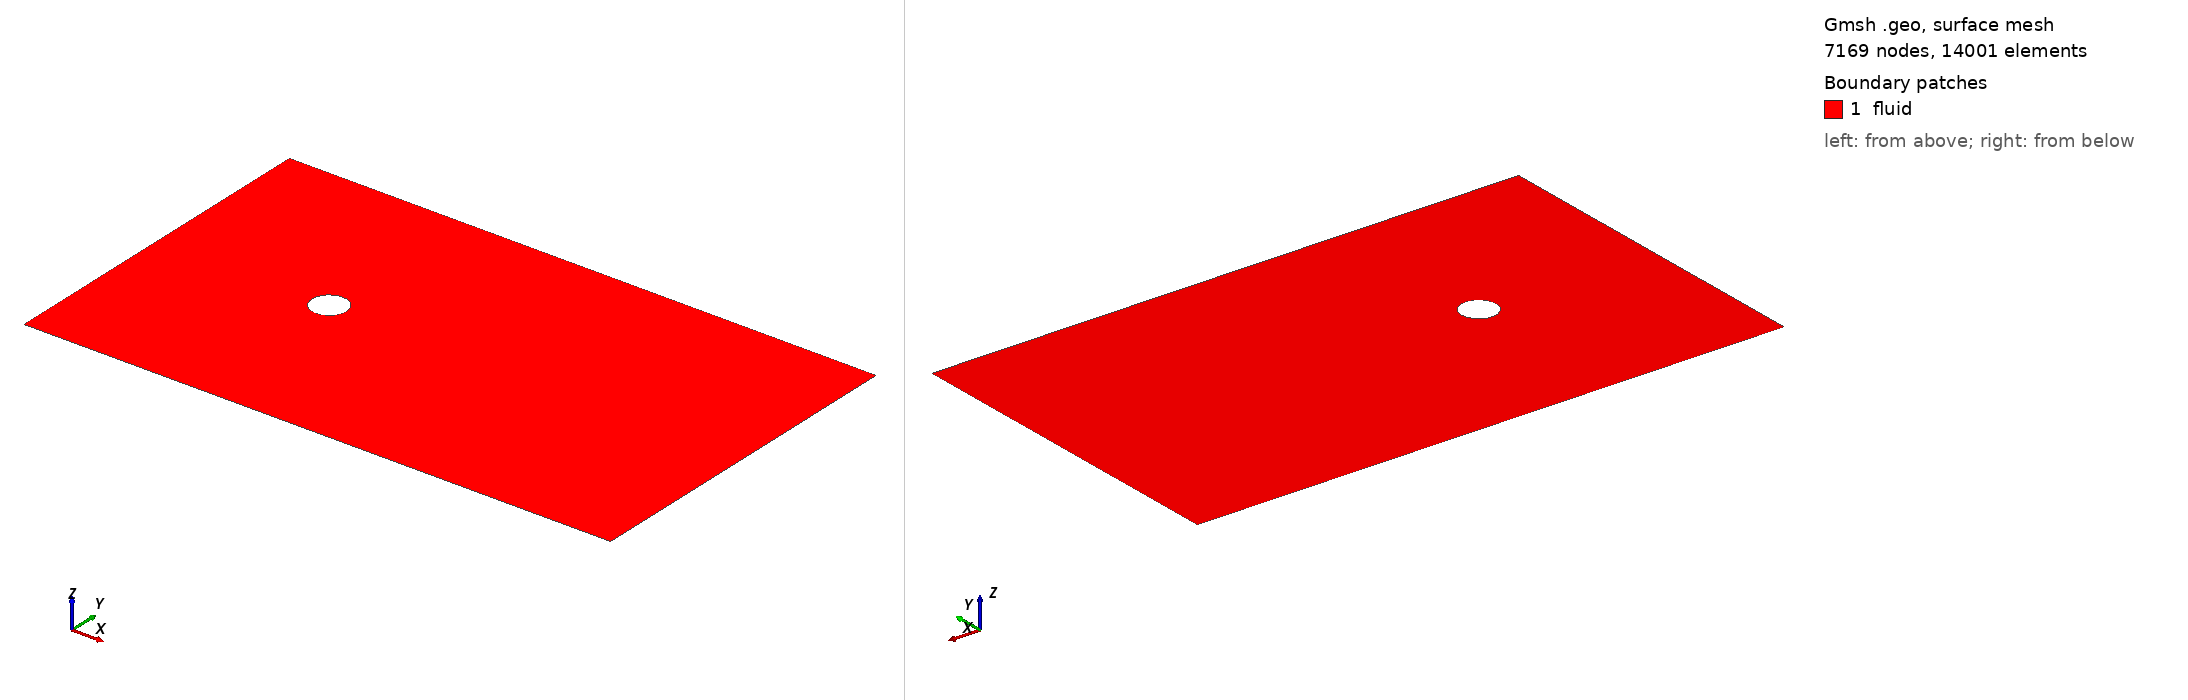

Gmsh geometry script, surface-meshed: 7169 nodes, 14001 surface elements. Boundary patches (legend numbers): 1 fluid. Left view from above one corner, right view from below the opposite corner. Legend entries are the model's physical surfaces. The drawing asked Gmsh for element sizes between 1% and 20% of the model's largest extent; the script's own settings can give other sizes.

=== cylinder2d_meshstudy_graded.geo (drawn) ===
// ---------------------------------------------------------------------
// 1. PARAMETERS
// ---------------------------------------------------------------------
DefineConstant[
  D       = {1.0,   Name "Geometry/1Cylinder diameter"},
  Lup     = {5.0,   Name "Geometry/2Upstream length (in D)"},
  Ldown   = {12.0,  Name "Geometry/3Downstream length (in D)"},
  Lside   = {5.0,   Name "Geometry/4Half-height (in D)"},

  hwall   = {5e-3,  Name "Mesh/1Cell size at the cylinder wall"},
  hfar    = {0.08,  Name "Mesh/2Farfield cell size (matches the uniform case)"},
  growth  = {1.10,  Name "Mesh/3Cell-to-cell growth ratio between wall and farfield"}
];

R = D/2.0;
xmin = -Lup*D;   xmax =  Ldown*D;
ymin = -Lside*D; ymax =  Lside*D;

// ---------------------------------------------------------------------
// 2. GEOMETRY (OpenCASCADE Engine)
// ---------------------------------------------------------------------
SetFactory("OpenCASCADE");

// Outer domain points and boundary lines
Point(11) = {xmin, ymin, 0.0};
Point(12) = {xmax, ymin, 0.0};
Point(13) = {xmax, ymax, 0.0};
Point(14) = {xmin, ymax, 0.0};

Line(11) = {11, 12};   // bottom
Line(12) = {12, 13};   // outlet
Line(13) = {13, 14};   // top
Line(14) = {14, 11};   // inlet

// Cylinder curve defined directly by {Center_X, Center_Y, Center_Z, Radius}
Circle(1) = {0.0, 0.0, 0.0, R};

Curve Loop(1) = {11, 12, 13, 14};
Curve Loop(2) = {1};

// Reversing inner loop orientation (-2) for proper hole definition
Plane Surface(1) = {1, -2};

// ---------------------------------------------------------------------
// 3. MESH SIZE FIELD
// ---------------------------------------------------------------------
Field[1] = Distance;
Field[1].CurvesList = {1};
Field[1].Sampling   = 800;

Field[2] = MathEval;
Field[2].F = Sprintf("min(%.10g, %.10g + %.10g*F1)", hfar, hwall, growth - 1.0);

Background Field = 2;

// ---------------------------------------------------------------------
// 4. MESH OPTIONS
// ---------------------------------------------------------------------
Mesh.MeshSizeExtendFromBoundary = 0;   // size driven exclusively by background field
Mesh.MeshSizeFromPoints         = 0;
Mesh.MeshSizeFromCurvature      = 0;
Mesh.MeshSizeFactor             = 1.0;

Mesh.Algorithm    = 6;    // Frontal-Delaunay
Mesh.Optimize     = 1;
Mesh.Smoothing    = 20;
Mesh.ElementOrder = 1;

Mesh.MshFileVersion = 2.2;
Mesh.Binary         = 0;
Mesh.SaveAll        = 0;

// ---------------------------------------------------------------------
// 5. PHYSICAL GROUPS
// ---------------------------------------------------------------------
Physical Curve("cylinder") = {1};
Physical Curve("inlet")    = {14};
Physical Curve("outlet")   = {12};
Physical Curve("bottom")   = {11};
Physical Curve("top")      = {13};
Physical Surface("fluid")  = {1};
